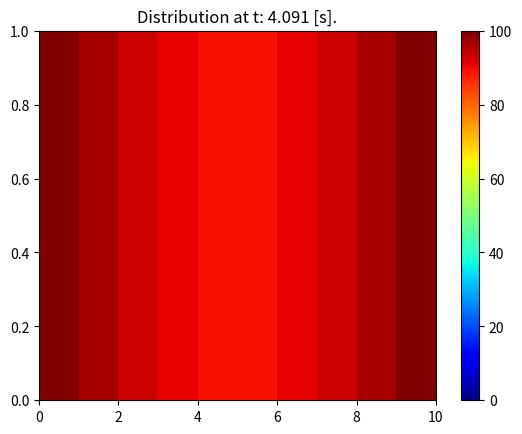

The script that saved this image:
import numpy as np
import matplotlib.pyplot as plt

# Defining Our Problem

a = 110

length = 50 #mm
time = 4 # seconds
nodes = 10

# Initialization

dx = length / nodes
dt = 0.5 * dx**2/a
t_nodes = int(time/dt)
u = np.zeros(nodes) + 20 # Plate is initially as 20 degrees C
u[0] = 100
u[-1] = 100

# Visualizing with a plot
fig, axis=plt.subplots()
pcm = axis.pcolormesh([u], cmap=plt.cm.jet, vmin=0, vmax=100)
plt.colorbar(pcm, ax=axis)

# Simulating

counter = 0 

while counter < time:
    w = u.copy()
    
    for i in range(1, nodes -1):
    
        u[i] = dt * a*(w[i-1] - 2 * w[i] + w[i + 1])/ dx**2 + w[i]
    
    counter +=dt
    
    print("t: {:.3f} [s], Average temperature: {:.2f} Celcius".format(counter, np.average(u)))
    
    #Updating the plot
    pcm.set_array([u])
    axis.set_title("Distribution at t: {:.3f} [s].".format(counter))
    plt.pause(0.1)
plt.show()